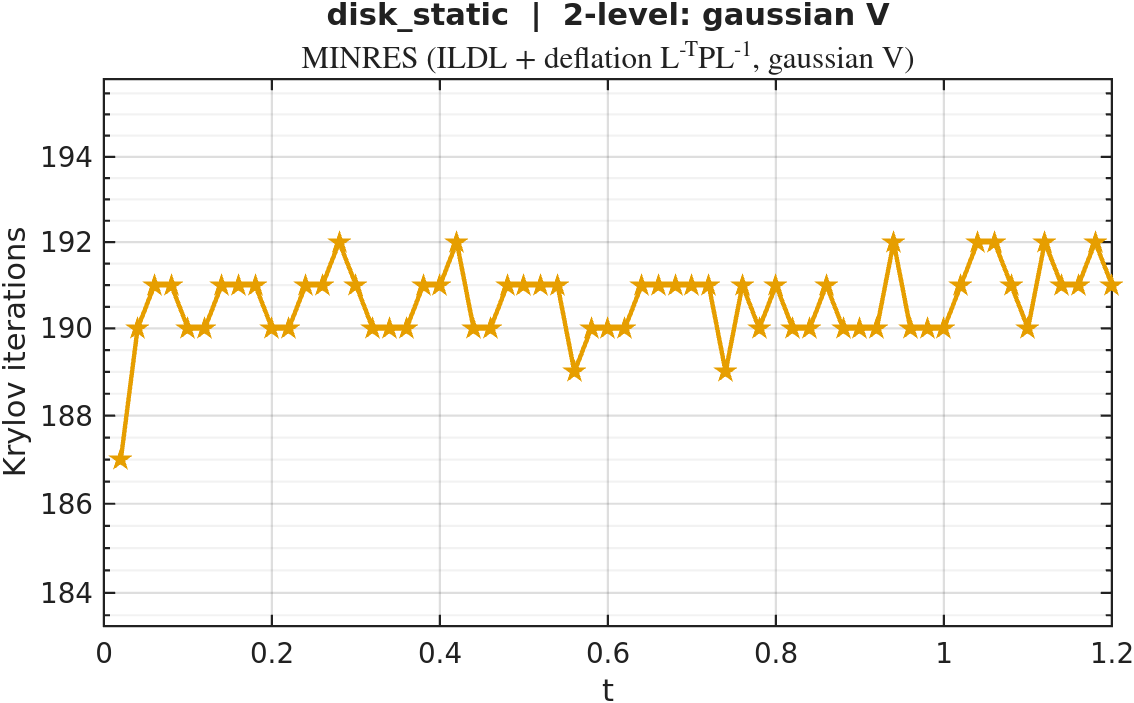

Values plotted in this chart, from the file beside it:
timestep, iterations
1, 187
2, 190
3, 191
4, 191
5, 190
6, 190
7, 191
8, 191
9, 191
10, 190
11, 190
12, 191
13, 191
14, 192
15, 191
16, 190
17, 190
18, 190
19, 191
20, 191
21, 192
22, 190
23, 190
24, 191
25, 191
26, 191
27, 191
28, 189
29, 190
30, 190
31, 190
32, 191
33, 191
34, 191
35, 191
36, 191
37, 189
38, 191
39, 190
40, 191
41, 190
42, 190
43, 191
44, 190
45, 190
46, 190
47, 192
48, 190
49, 190
50, 190
51, 191
52, 192
53, 192
54, 191
55, 190
56, 192
57, 191
58, 191
59, 192
60, 191
